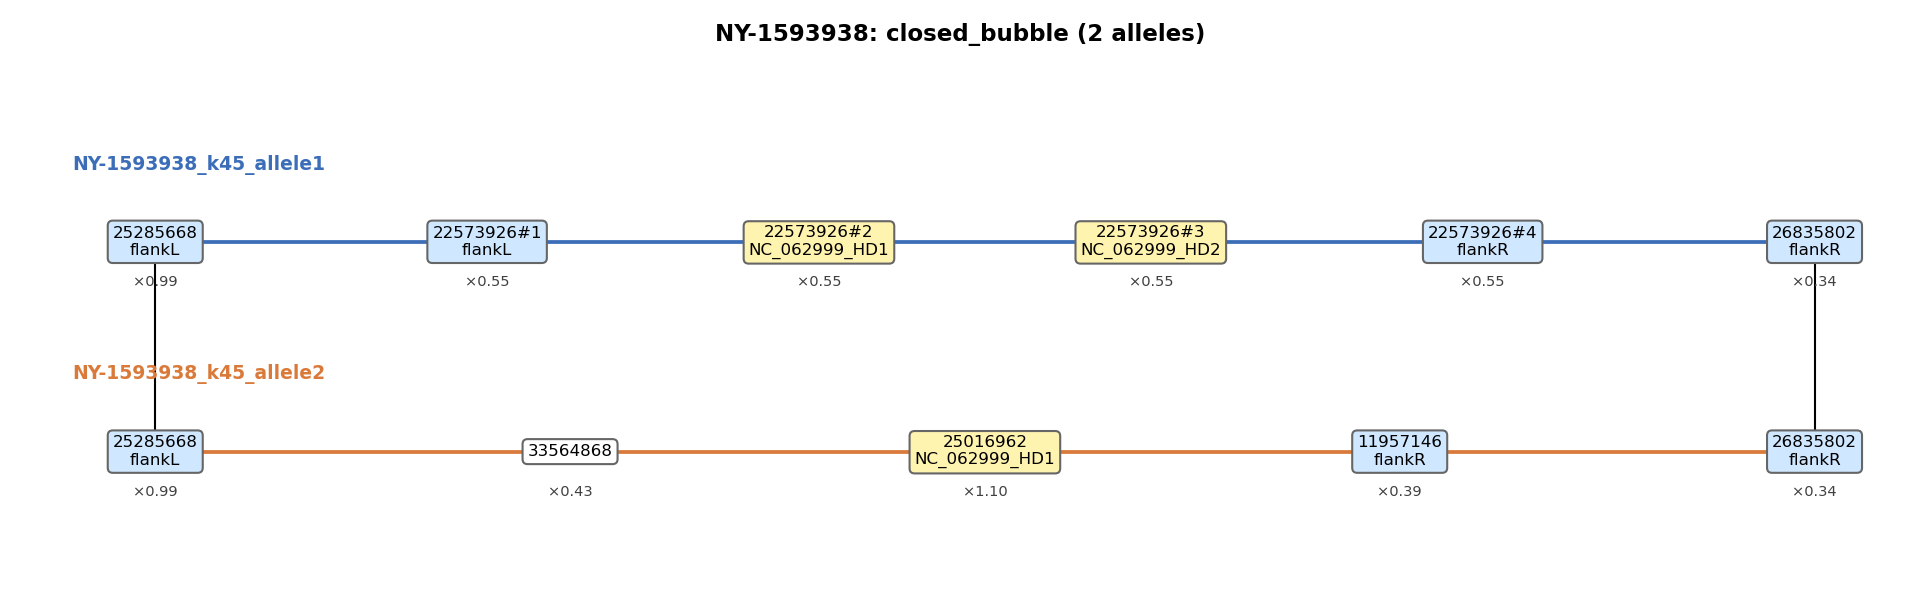

Source data for this figure (header and first rows):
node_a	node_b	arm	label_a	label_b
25285668	22573926#1	arm1	flankL	flankL
22573926#1	22573926#2	arm1	flankL	NC_062999_HD1
22573926#2	22573926#3	arm1	NC_062999_HD1	NC_062999_HD2
22573926#3	22573926#4	arm1	NC_062999_HD2	flankR
22573926#4	26835802	arm1	flankR	flankR
25285668	33564868	arm2	flankL	
33564868	25016962	arm2		NC_062999_HD1
25016962	11957146	arm2	NC_062999_HD1	flankR
11957146	26835802	arm2	flankR	flankR
